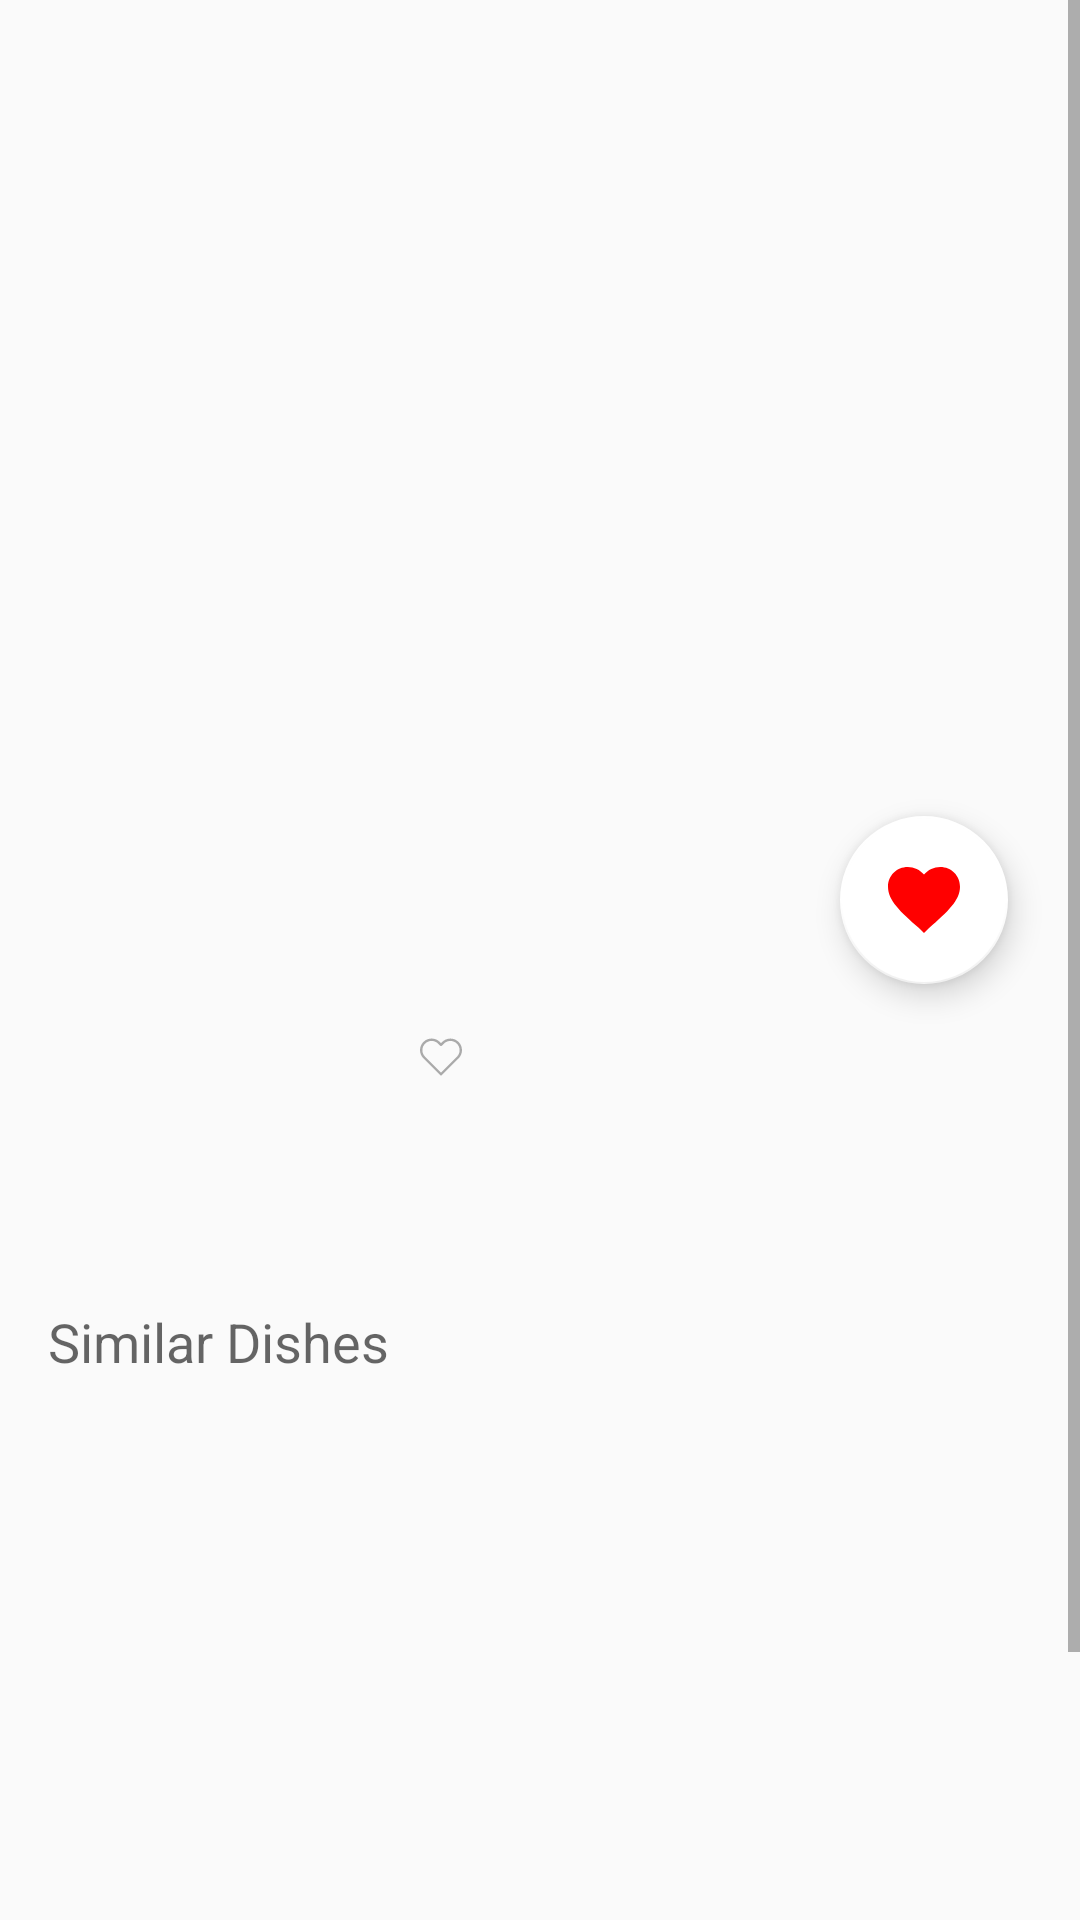

The Android layout XML behind this screen, and the referenced resources:
<!-- AndroidManifest.xml: application theme AppTheme -->
<!-- res/layout/activity_food_details.xml -->
<?xml version="1.0" encoding="utf-8"?>
<ScrollView xmlns:android="http://schemas.android.com/apk/res/android"
    xmlns:app="http://schemas.android.com/apk/res-auto"
    xmlns:tools="http://schemas.android.com/tools"
    android:layout_width="match_parent"
    android:layout_height="wrap_content"
    android:fillViewport="true">

    <androidx.constraintlayout.widget.ConstraintLayout
        android:layout_width="match_parent"
        android:layout_height="wrap_content">

        <FrameLayout
            android:id="@+id/foodImageFrameLayout"
            android:layout_width="0dp"
            android:layout_height="@dimen/spacing_300"
            app:layout_constraintEnd_toEndOf="parent"
            app:layout_constraintStart_toStartOf="parent"
            app:layout_constraintTop_toTopOf="parent">

            <ImageView
                android:id="@+id/foodImageView"
                android:layout_width="match_parent"
                android:layout_height="match_parent"
                android:contentDescription="@null"
                android:scaleType="center"
                tools:src="@drawable/frame2" />

            <FrameLayout
                android:id="@+id/linearView"
                android:layout_width="match_parent"
                android:layout_height="match_parent"
                android:alpha="0.6"
                android:background="@android:color/black"
                android:gravity="center_vertical"
                android:visibility="gone" />

            <LinearLayout
                android:id="@+id/layoutButtons"
                android:layout_width="match_parent"
                android:layout_height="wrap_content"
                android:layout_gravity="center"
                android:gravity="center"
                android:orientation="vertical"
                android:paddingTop="@dimen/spacing_8"
                android:paddingBottom="@dimen/spacing_8"
                android:visibility="gone">

                <androidx.cardview.widget.CardView
                    android:layout_width="@dimen/spacing_150"
                    android:layout_height="@dimen/spacing_35"
                    android:backgroundTint="@color/colorPrimary"
                    android:elevation="5dp">

                    <TextView
                        android:layout_width="wrap_content"
                        android:layout_height="wrap_content"
                        android:layout_gravity="center"
                        android:text="@string/facebook"
                        android:textAppearance="@style/TextAppearance.AppCompat.Small"
                        android:textColor="@android:color/white" />

                </androidx.cardview.widget.CardView>

                <androidx.cardview.widget.CardView
                    android:layout_width="@dimen/spacing_150"
                    android:layout_height="@dimen/spacing_35"
                    android:layout_marginTop="@dimen/spacing_8"
                    android:backgroundTint="@color/colorPrimary"
                    android:elevation="@dimen/spacing_5">

                    <TextView
                        android:layout_width="wrap_content"
                        android:layout_height="wrap_content"
                        android:layout_gravity="center"
                        android:text="@string/twitter"
                        android:textAppearance="@style/TextAppearance.AppCompat.Small"
                        android:textColor="@android:color/white" />

                </androidx.cardview.widget.CardView>

                <androidx.cardview.widget.CardView
                    android:layout_width="@dimen/spacing_150"
                    android:layout_height="@dimen/spacing_35"
                    android:layout_marginTop="@dimen/spacing_8"
                    android:backgroundTint="@color/colorPrimary"
                    android:elevation="@dimen/spacing_5">

                    <TextView
                        android:layout_width="wrap_content"
                        android:layout_height="wrap_content"
                        android:layout_gravity="center"
                        android:text="@string/instagram"
                        android:textAppearance="@style/TextAppearance.AppCompat.Small"
                        android:textColor="@android:color/white" />

                </androidx.cardview.widget.CardView>

            </LinearLayout>
        </FrameLayout>

        <ImageView
            android:id="@+id/profileImageView"
            android:layout_width="@dimen/spacing_60"
            android:layout_height="@dimen/spacing_60"
            android:layout_marginStart="@dimen/spacing_16"
            android:layout_marginTop="@dimen/spacing_16"
            android:contentDescription="@null"
            app:layout_constraintStart_toStartOf="parent"
            app:layout_constraintTop_toBottomOf="@+id/foodImageFrameLayout"
            tools:srcCompat="@tools:sample/avatars" />

        <TextView
            android:id="@+id/nameTextView"
            android:layout_width="wrap_content"
            android:layout_height="wrap_content"
            android:layout_marginStart="@dimen/spacing_16"
            android:textAppearance="@style/TextAppearance.AppCompat.Small"
            app:layout_constraintStart_toEndOf="@+id/profileImageView"
            app:layout_constraintTop_toTopOf="@+id/profileImageView"
            tools:text="@tools:sample/full_names" />

        <TextView
            android:id="@+id/dateTextView"
            android:layout_width="wrap_content"
            android:layout_height="wrap_content"
            android:layout_marginTop="@dimen/spacing_8"
            android:textSize="@dimen/text_size_12"
            app:layout_constraintStart_toStartOf="@+id/nameTextView"
            app:layout_constraintTop_toBottomOf="@+id/nameTextView"
            tools:text="@tools:sample/date/ddmmyy" />

        <ImageView
            android:id="@+id/heartImageView"
            android:layout_width="@dimen/spacing_14"
            android:layout_height="@dimen/spacing_14"
            android:layout_marginStart="@dimen/spacing_48"
            android:contentDescription="@null"
            app:layout_constraintBottom_toBottomOf="@+id/dateTextView"
            app:layout_constraintStart_toEndOf="@+id/dateTextView"
            app:srcCompat="@drawable/ic_svg_heart" />

        <TextView
            android:id="@+id/foodDescTextView"
            android:layout_width="0dp"
            android:layout_height="wrap_content"
            android:layout_marginStart="@dimen/spacing_16"
            android:layout_marginTop="@dimen/spacing_24"
            android:layout_marginEnd="@dimen/spacing_16"
            app:layout_constraintEnd_toEndOf="parent"
            app:layout_constraintStart_toStartOf="parent"
            app:layout_constraintTop_toBottomOf="@+id/profileImageView"
            tools:text="One of the very nicest things about life is the way we must regularly stop whatever it is we are doing and devote our attention to eating." />

        <TextView
            android:id="@+id/votesTextView"
            android:layout_width="wrap_content"
            android:layout_height="wrap_content"
            android:layout_marginStart="@dimen/spacing_8"
            android:textSize="@dimen/text_size_12"
            app:layout_constraintBottom_toBottomOf="@+id/dateTextView"
            app:layout_constraintStart_toEndOf="@+id/heartImageView"
            tools:text="@tools:sample/us_zipcodes" />

        <com.google.android.material.floatingactionbutton.FloatingActionButton
            android:id="@+id/votesButton"
            android:layout_width="wrap_content"
            android:layout_height="wrap_content"
            android:layout_gravity="center"
            android:layout_marginEnd="@dimen/spacing_24"
            android:src="@drawable/ic_svg_heart_button"
            app:backgroundTint="@android:color/white"
            app:fabSize="normal"
            app:layout_constraintBottom_toBottomOf="@+id/foodImageFrameLayout"
            app:layout_constraintEnd_toEndOf="parent"
            app:layout_constraintTop_toBottomOf="@+id/foodImageFrameLayout" />

        <androidx.viewpager.widget.ViewPager
            android:id="@+id/dishesViewPager"
            android:layout_width="0dp"
            android:layout_height="@dimen/spacing_200"
            android:layout_marginStart="@dimen/spacing_16"
            android:layout_marginTop="@dimen/spacing_8"
            android:layout_marginEnd="@dimen/spacing_16"
            android:layout_marginBottom="@dimen/spacing_8"
            app:layout_constraintBottom_toBottomOf="parent"
            app:layout_constraintEnd_toEndOf="parent"
            app:layout_constraintHorizontal_bias="0.0"
            app:layout_constraintStart_toStartOf="parent"
            app:layout_constraintTop_toBottomOf="@+id/textView"
            app:layout_constraintVertical_bias="0.185" />

        <com.google.android.material.tabs.TabLayout
            android:id="@+id/tabLayout"
            android:layout_width="wrap_content"
            android:layout_height="wrap_content"
            android:layout_marginTop="@dimen/spacing_8"
            android:layout_marginBottom="@dimen/spacing_8"
            app:layout_constraintBottom_toBottomOf="parent"
            app:layout_constraintEnd_toEndOf="parent"
            app:layout_constraintStart_toStartOf="parent"
            app:layout_constraintTop_toBottomOf="@+id/dishesViewPager"
            app:tabBackground="@drawable/tab_selector"
            app:tabGravity="center"
            app:tabIndicatorHeight="0dp" />

        <TextView
            android:id="@+id/textView"
            android:layout_width="wrap_content"
            android:layout_height="wrap_content"
            android:layout_marginTop="@dimen/spacing_16"
            android:text="Similar Dishes"
            android:textAppearance="@style/TextAppearance.AppCompat.Medium"
            app:layout_constraintStart_toStartOf="@+id/foodDescTextView"
            app:layout_constraintTop_toBottomOf="@+id/foodDescTextView" />
    </androidx.constraintlayout.widget.ConstraintLayout>
</ScrollView>
<!-- resources referenced by this layout -->
<resources>
  <color name="colorPrimary">#8BC34A</color>
  <dimen name="spacing_14">14dp</dimen>
  <dimen name="spacing_150">150dp</dimen>
  <dimen name="spacing_16">16dp</dimen>
  <dimen name="spacing_200">200dp</dimen>
  <dimen name="spacing_24">24dp</dimen>
  <dimen name="spacing_300">300dp</dimen>
  <dimen name="spacing_35">35dp</dimen>
  <dimen name="spacing_48">48dp</dimen>
  <dimen name="spacing_5">5dp</dimen>
  <dimen name="spacing_60">60dp</dimen>
  <dimen name="spacing_8">8dp</dimen>
  <dimen name="text_size_12">12sp</dimen>
  <!-- drawable frame2: jpg bitmap (drawable, 985968 bytes) -->
  <!-- drawable ic_svg_heart (drawable) -->
  <vector xmlns:android="http://schemas.android.com/apk/res/android"
      android:width="24dp"
      android:height="24dp"
      android:viewportWidth="471.701"
      android:viewportHeight="471.701">
      <path
          android:fillColor="@android:color/darker_gray"
          android:pathData="M433.601,67.001c-24.7,-24.7 -57.4,-38.2 -92.3,-38.2s-67.7,13.6 -92.4,38.3l-12.9,12.9l-13.1,-13.1c-24.7,-24.7 -57.6,-38.4 -92.5,-38.4c-34.8,0 -67.6,13.6 -92.2,38.2c-24.7,24.7 -38.3,57.5 -38.2,92.4c0,34.9 13.7,67.6 38.4,92.3l187.8,187.8c2.6,2.6 6.1,4 9.5,4c3.4,0 6.9,-1.3 9.5,-3.9l188.2,-187.5c24.7,-24.7 38.3,-57.5 38.3,-92.4C471.801,124.501 458.301,91.701 433.601,67.001zM414.401,232.701l-178.7,178l-178.3,-178.3c-19.6,-19.6 -30.4,-45.6 -30.4,-73.3s10.7,-53.7 30.3,-73.2c19.5,-19.5 45.5,-30.3 73.1,-30.3c27.7,0 53.8,10.8 73.4,30.4l22.6,22.6c5.3,5.3 13.8,5.3 19.1,0l22.4,-22.4c19.6,-19.6 45.7,-30.4 73.3,-30.4c27.6,0 53.6,10.8 73.2,30.3c19.6,19.6 30.3,45.6 30.3,73.3C444.801,187.101 434.001,213.101 414.401,232.701z" />
  </vector>
  <!-- drawable ic_svg_heart_button (drawable) -->
  <vector xmlns:android="http://schemas.android.com/apk/res/android"
      android:width="18dp"
      android:height="18dp"
      android:viewportWidth="510"
      android:viewportHeight="510">
      <path
          android:fillColor="#f00"
          android:pathData="M255,489.6l-35.7,-35.7C86.7,336.6 0,257.55 0,160.65C0,81.6 61.2,20.4 140.25,20.4c43.35,0 86.7,20.4 114.75,53.55C283.05,40.8 326.4,20.4 369.75,20.4C448.8,20.4 510,81.6 510,160.65c0,96.9 -86.7,175.95 -219.3,293.25L255,489.6z" />
  </vector>
  <string name="facebook">Facebook</string>
  <string name="instagram">Instagram</string>
  <string name="twitter">Twitter</string>
  <style name="AppTheme" parent="Theme.AppCompat.Light.DarkActionBar">
          
          <item name="colorPrimary">@color/colorPrimary</item>
          <item name="colorPrimaryDark">@color/colorPrimaryDark</item>
          <item name="colorAccent">@color/colorAccent</item>
      </style>
  <color name="colorPrimaryDark">#689F38</color>
  <color name="colorAccent">#4CAF50</color>
</resources>
